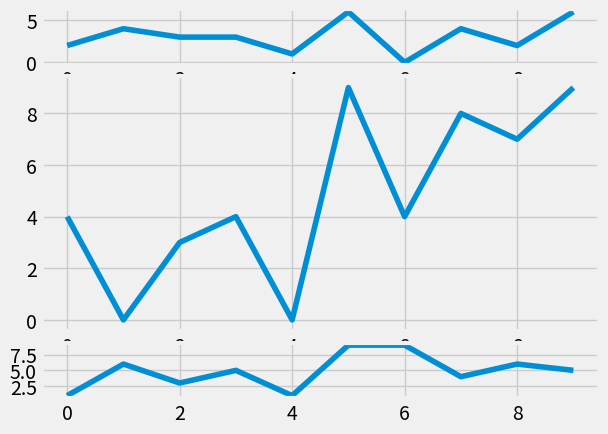
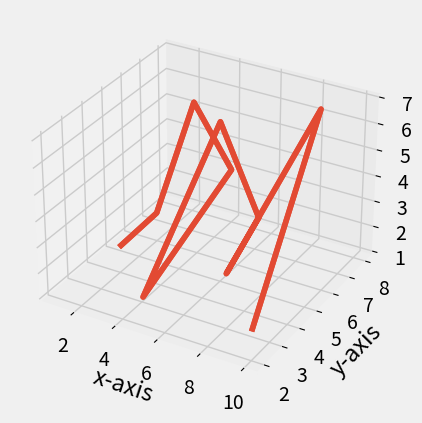
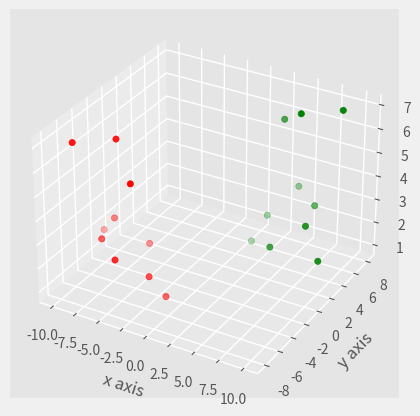

The script that saved these images, in order:
# 1. Subplots
import random
import matplotlib.pyplot as plt
from matplotlib import style
# %matplotlib notebook
style.use('fivethirtyeight') # Style w/o borders in the plot
fig = plt.figure()
def create_plots():
    xs = []
    ys = []
    
    for i in range(10):
        x = i
        y = random.randrange(10)
        
        xs.append(x)
        ys.append(y)
    return xs, ys
ax1 = plt.subplot2grid((6,1),(0,0), rowspan = 1, colspan = 1)
ax2 = plt.subplot2grid((6,1),(1,0), rowspan = 4, colspan = 1)
ax3 = plt.subplot2grid((6,1),(5,0), rowspan = 1, colspan = 1)
# ax1 = fig.add_subplot(2,2,1)
# ax2 = fig.add_subplot(2,2,2)
# ax3 = fig.add_subplot(2,1,2)
x,y = create_plots()
ax1.plot(x,y)
x,y = create_plots()
ax2.plot(x,y)
x,y = create_plots()
ax3.plot(x,y)
plt.show()

# 2. 3D graphs with Matplotlib
import matplotlib.pyplot as plt
from mpl_toolkits.mplot3d import axes3d
import numpy as np
figure = plt.figure()
axis = figure.add_subplot(111, projection = '3d')
x = [1,2,3,4,5,6,7,8,9,10]
y = [5,6,7,8,2,5,6,3,7,2]
z = np.array([[1,2,6,3,2,7,3,3,7,2],[1,2,6,3,2,7,3,3,7,2]])
axis.plot_wireframe(x, y, z)
axis.set_xlabel('x-axis')
axis.set_ylabel('y-axis')
axis.set_zlabel('z-axis')
plt.show()

# 3. 3D Scatter Plot with Matplotlib
from mpl_toolkits.mplot3d import axes3d
import matplotlib.pyplot as plt
from matplotlib import style
style.use('ggplot')
fig = plt.figure()
ax1 = fig.add_subplot(111, projection='3d') # same as subplot(1,1,1)
x = [1,2,3,4,5,6,7,8,9,10]
y = [5,6,7,8,2,5,6,3,7,2]
z = [1,2,6,3,2,7,3,3,7,2]
x2 = [-1,-2,-3,-4,-5,-6,-7,-8,-9,-10]
y2 = [-5,-6,-7,-8,-2,-5,-6,-3,-7,-2]
z2 = [1,2,6,3,2,7,3,3,7,2]
ax1.scatter(x, y, z, c='g', marker='o')
ax1.scatter(x2, y2, z2, c ='r', marker='o')
ax1.set_xlabel('x axis')
ax1.set_ylabel('y axis')
ax1.set_zlabel('z axis')
plt.show()
